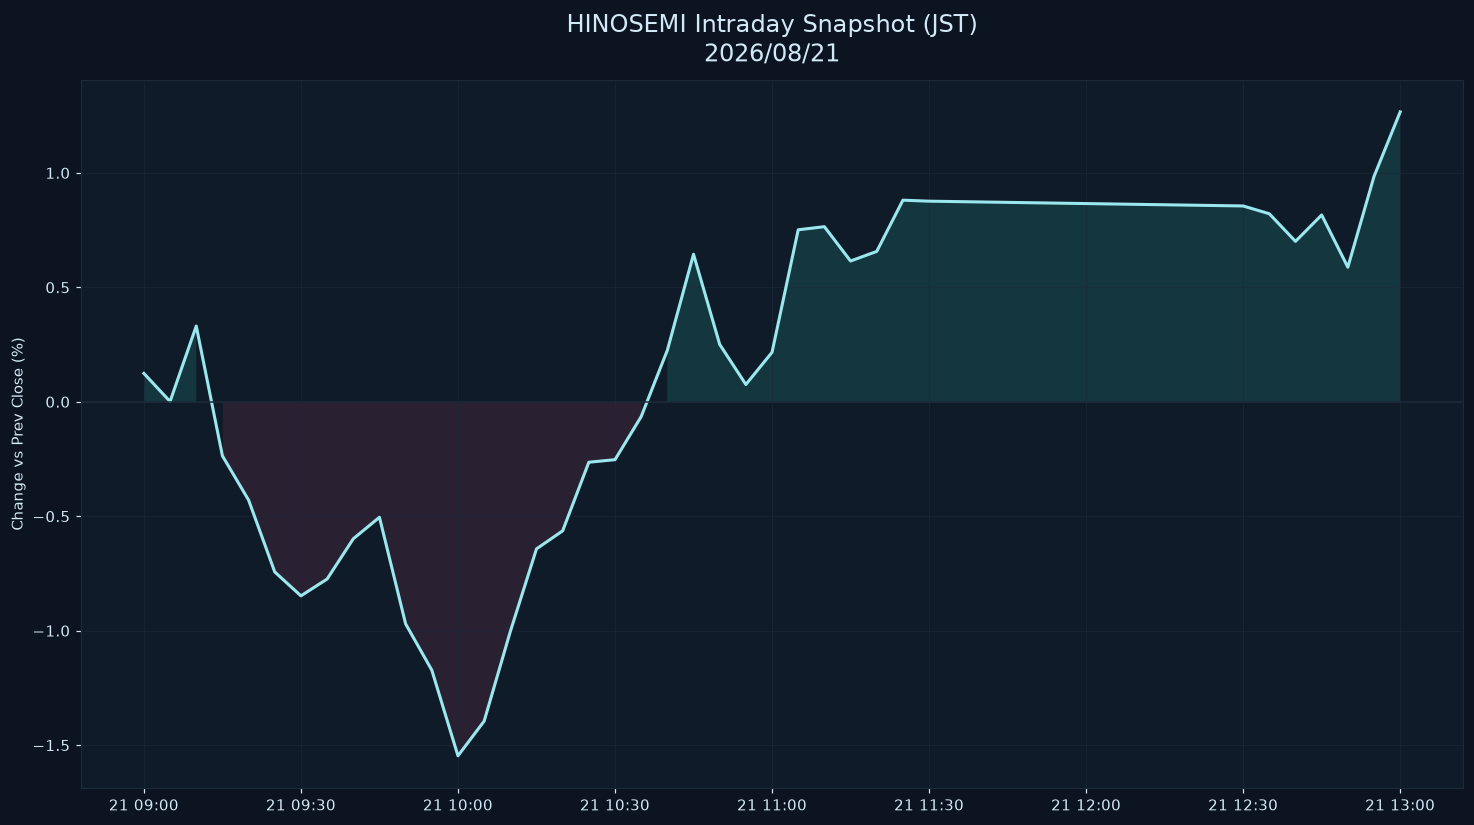

Source data for this figure (header and first rows):
datetime_jst, pct
2026-08-21 09:00:00+09:00, 0.1239
2026-08-21 09:05:00+09:00, 0.001299
2026-08-21 09:10:00+09:00, 0.3309
2026-08-21 09:15:00+09:00, -0.2362
2026-08-21 09:20:00+09:00, -0.4294
2026-08-21 09:25:00+09:00, -0.7434
2026-08-21 09:30:00+09:00, -0.8479
2026-08-21 09:35:00+09:00, -0.7743
2026-08-21 09:40:00+09:00, -0.5986
2026-08-21 09:45:00+09:00, -0.5044
2026-08-21 09:50:00+09:00, -0.9703
2026-08-21 09:55:00+09:00, -1.172
2026-08-21 10:00:00+09:00, -1.547
2026-08-21 10:05:00+09:00, -1.395
2026-08-21 10:10:00+09:00, -1.004
2026-08-21 10:15:00+09:00, -0.6427
2026-08-21 10:20:00+09:00, -0.5637
2026-08-21 10:25:00+09:00, -0.264
2026-08-21 10:30:00+09:00, -0.2529
2026-08-21 10:35:00+09:00, -0.06476
2026-08-21 10:40:00+09:00, 0.2252
2026-08-21 10:45:00+09:00, 0.6446
2026-08-21 10:50:00+09:00, 0.2507
2026-08-21 10:55:00+09:00, 0.07555
2026-08-21 11:00:00+09:00, 0.2162
2026-08-21 11:05:00+09:00, 0.7515
2026-08-21 11:10:00+09:00, 0.765
2026-08-21 11:15:00+09:00, 0.615
2026-08-21 11:20:00+09:00, 0.657
2026-08-21 11:25:00+09:00, 0.8808
2026-08-21 11:30:00+09:00, 0.8764
2026-08-21 12:30:00+09:00, 0.8555
2026-08-21 12:35:00+09:00, 0.8214
2026-08-21 12:40:00+09:00, 0.7009
2026-08-21 12:45:00+09:00, 0.8162
2026-08-21 12:50:00+09:00, 0.588
2026-08-21 12:55:00+09:00, 0.9844
2026-08-21 13:00:00+09:00, 1.266
